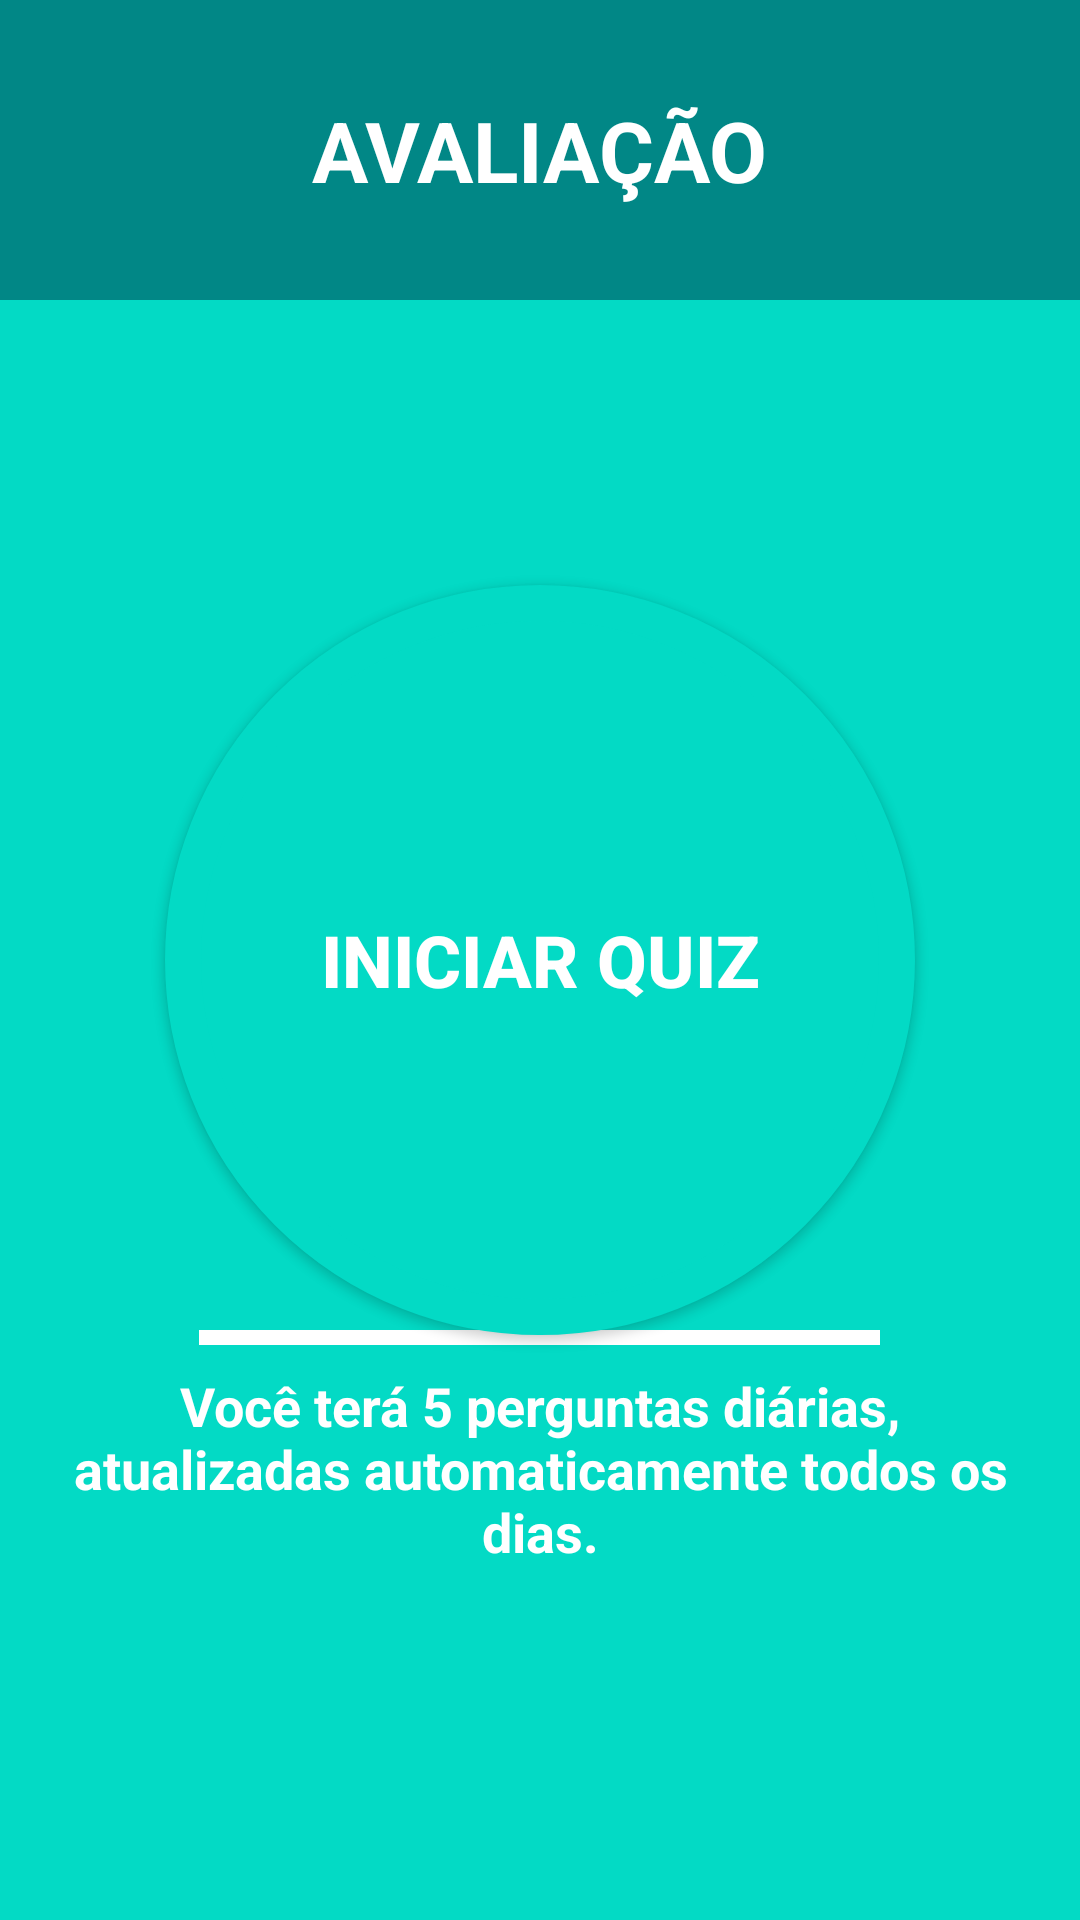

Here is an Android app screen rendered from its layout file. Give the layout XML and the strings, colors and styles it references.
<!-- AndroidManifest.xml: application theme Theme.MyApplication -->
<!-- res/layout/fragment_home.xml -->
<?xml version="1.0" encoding="utf-8"?>
<FrameLayout xmlns:android="http://schemas.android.com/apk/res/android"
    xmlns:tools="http://schemas.android.com/tools"
    android:layout_width="match_parent"
    android:layout_height="match_parent"
    android:background="@color/teal_200"
    tools:context=".Home">

    <RelativeLayout
        android:layout_width="match_parent"
        android:layout_height="100dp"
        android:background="@color/teal_700"
        android:padding="16dp"
        android:gravity="center">

        <TextView
            android:layout_width="wrap_content"
            android:layout_height="wrap_content"
            android:layout_centerInParent="true"
            android:text="AVALIAÇÃO"
            android:textColor="@color/white"
            android:textSize="28sp"
            android:textStyle="bold" />
    </RelativeLayout>

    <Button
        android:id="@+id/btn_tirar_foto"
        android:layout_width="250dp"
        android:layout_height="250dp"
        android:layout_gravity="center"
        android:background="@drawable/button_circle"
        android:text="INICIAR QUIZ"
        android:textColor="@color/white"
        android:textSize="24sp"
        android:textStyle="bold"
        android:layout_marginStart="32dp"
        android:layout_marginTop="32dp"
        android:layout_marginEnd="32dp"
        android:layout_marginBottom="32dp" />

    <LinearLayout
        android:layout_width="match_parent"
        android:layout_height="149dp"
        android:layout_gravity="bottom|center_horizontal"
        android:layout_marginBottom="100dp"
        android:gravity="center"
        android:orientation="vertical"
        android:padding="16dp"
        tools:ignore="ExtraText">

        <TextView
            android:layout_width="wrap_content"
            android:layout_height="wrap_content"
            android:layout_gravity="center_horizontal"
            android:text="OBSERVAÇÃO"
            android:textColor="@color/white"
            android:textSize="20sp"
            android:textStyle="bold" />

        <View
            android:layout_width="227dp"
            android:layout_height="5dp"
            android:layout_gravity="center_horizontal"
            android:layout_marginTop="8dp"
            android:layout_marginBottom="8dp"
            android:background="@color/white" />

        <TextView
            android:layout_width="330dp"
            android:layout_height="wrap_content"
            android:gravity="center"
            android:text="Você terá 5 perguntas diárias, atualizadas automaticamente todos os dias."
            android:textColor="@color/white"
            android:textSize="18sp"
            android:textStyle="bold" />
    </LinearLayout>

</FrameLayout>
<!-- resources referenced by this layout -->
<resources>
  <!-- drawable button_circle (drawable) -->
  <?xml version="1.0" encoding="utf-8"?>
  <shape xmlns:android="http://schemas.android.com/apk/res/android">
      <solid android:color="@color/teal_200"/>
      <corners android:radius="150dp"/>
      <stroke
          android:width="12dp"
      android:color="@color/teal_200"/>
  </shape>
  <style name="Theme.MyApplication" parent="Theme.MaterialComponents.DayNight.NoActionBar">
          
          <item name="colorPrimary">@color/teal_700</item>
          <item name="colorPrimaryVariant">@color/teal_700</item>
          <item name="colorOnPrimary">@color/white</item>
  
          
          <item name="colorSecondary">@color/teal_200</item>
          <item name="colorSecondaryVariant">@color/teal_200</item>
          <item name="colorOnSecondary">@color/white</item>
  
          
          <item name="android:textColor">@color/white</item>
          <item name="android:textColorHint">@color/white</item>
          <item name="editTextColor">@color/white</item>
  
          
          <item name="android:statusBarColor">@color/teal_700</item>
      </style>
  <!-- not gathered from this repository: default colours our renderer supplied (Android Studio template values) -->
  <color name="teal_200">#FF03DAC5</color>
  <color name="teal_700">#FF018786</color>
  <color name="white">#FFFFFFFF</color>
</resources>
